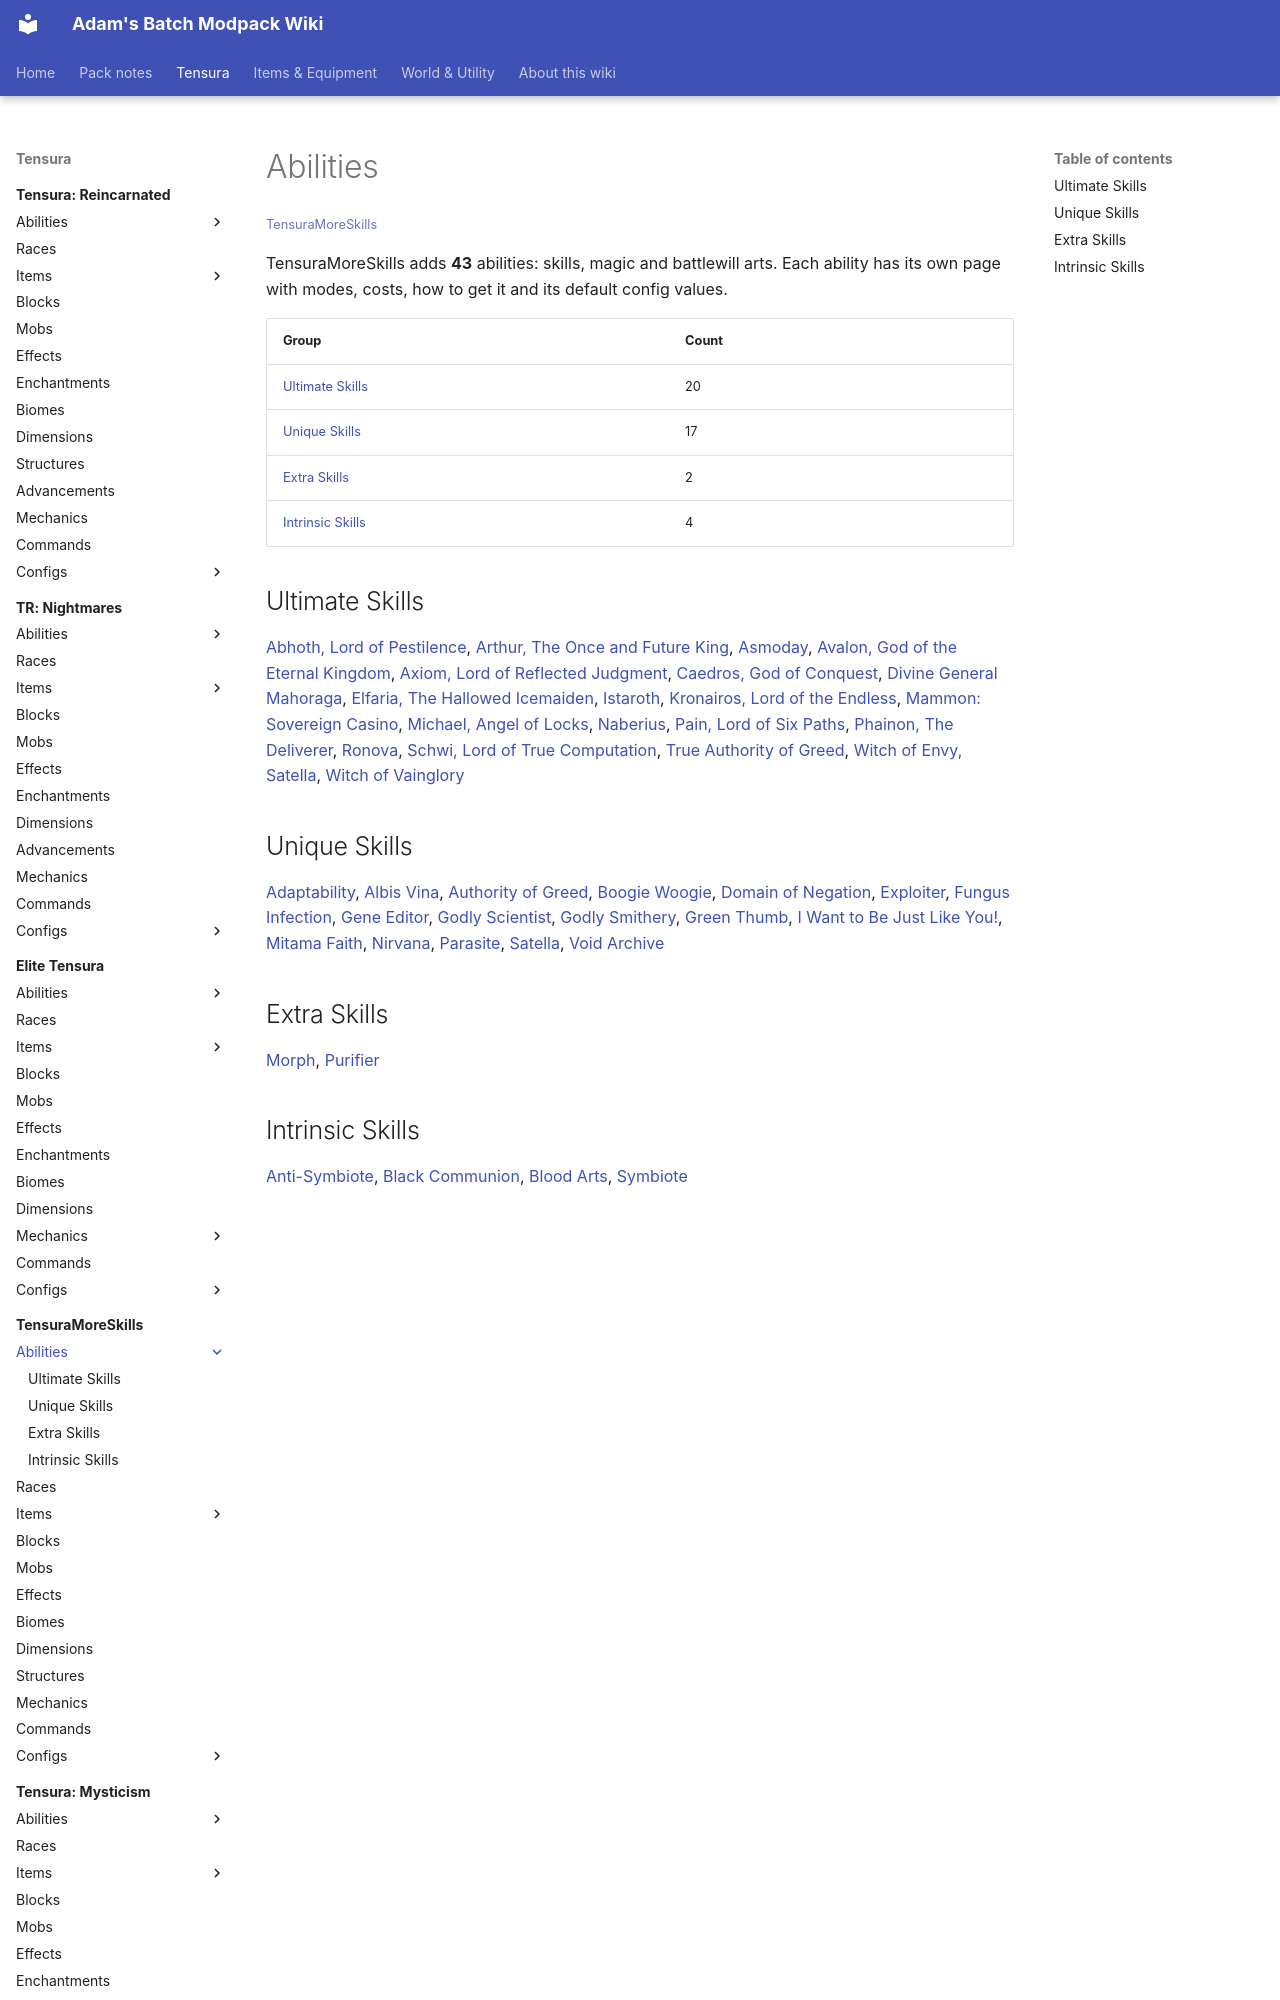

repository: Proteus-Nell/Adams-Batch-MC-Modpack-Wiki · page: tensura-more-skills/abilities/index.html · generator: mkdocs

# Abilities

<small>[TensuraMoreSkills](../index.md)</small>

TensuraMoreSkills adds **43** abilities: skills, magic and battlewill arts. Each ability has its own page with modes, costs, how to get it and its default config values.

| Group | Count |
|---|---|
| [Ultimate Skills](ultimate-skills/index.md) | 20 |
| [Unique Skills](unique-skills/index.md) | 17 |
| [Extra Skills](extra-skills/index.md) | 2 |
| [Intrinsic Skills](intrinsic-skills/index.md) | 4 |

## Ultimate Skills

[Abhoth, Lord of Pestilence](ultimate-skills/abhoth-lord-of-pestilence.md), [Arthur, The Once and Future King](ultimate-skills/arthur-once-and-future-king.md), [Asmoday](ultimate-skills/asmoday.md), [Avalon, God of the Eternal Kingdom](ultimate-skills/avalon-god-of-eternal-kingdom.md), [Axiom, Lord of Reflected Judgment](ultimate-skills/axiom-lord-of-reflected-judgment.md), [Caedros, God of Conquest](ultimate-skills/caedros-god-of-conquest.md), [Divine General Mahoraga](ultimate-skills/divine-general-mahoraga.md), [Elfaria, The Hallowed Icemaiden](ultimate-skills/elfaria-the-hallowed-icemaiden.md), [Istaroth](ultimate-skills/istaroth.md), [Kronairos, Lord of the Endless](ultimate-skills/kronairos-lord-of-the-endless.md), [Mammon: Sovereign Casino](ultimate-skills/mammon-casino.md), [Michael, Angel of Locks](ultimate-skills/michael-angel-of-locks.md), [Naberius](ultimate-skills/naberius.md), [Pain, Lord of Six Paths](ultimate-skills/pain-lord-of-six-paths.md), [Phainon, The Deliverer](ultimate-skills/phainon.md), [Ronova](ultimate-skills/ronova.md), [Schwi, Lord of True Computation](ultimate-skills/schwi-ex-machina.md), [True Authority of Greed](ultimate-skills/true-authority-of-greed.md), [Witch of Envy, Satella](ultimate-skills/witch-of-envy-satella.md), [Witch of Vainglory](ultimate-skills/witch-of-vainglory.md)
